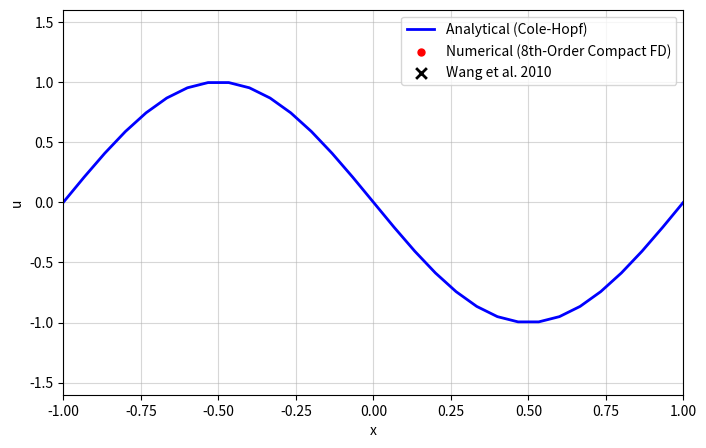

This chart was generated by the following Python code:
# ============================================================
#  Animated 8th-Order Compact FD vs Analytical (Section 4.1)
# ============================================================

import numpy as np
import matplotlib.pyplot as plt
from matplotlib.animation import FuncAnimation
from numpy.polynomial.hermite import hermgauss
import scipy.sparse as sp
import scipy.sparse.linalg as spla

# Parameters from Section 4.1
L_min, L_max = -1.0, 1.0
dx = 1/15
nx = 30  # Strictly 30 unique intervals for periodic math
dt = 0.001
nu = 0.01 / np.pi

T_frames = 50  # Ends exactly at t = 0.5
steps_per_frame = 10

# Domain for solver (x=1 is wrapped, so we exclude it here)
x_solve = np.linspace(L_min, L_max - dx, nx)
# Domain for plotting (includes x=1)
x_plot = np.linspace(L_min, L_max, nx + 1)

# Initial condition
u_initial = -np.sin(np.pi * x_solve)
u = u_initial.copy()

# ------------------------------------------------------------
# 1. 8th-Order Compact Scheme for 1st Derivative (Advection)
# ------------------------------------------------------------
alpha1 = 3.0 / 8.0
a1 = 25.0 / 32.0
b1 = 1.0 / 20.0
c1 = -1.0 / 480.0

A_lil = sp.diags([alpha1, 1.0, alpha1], [-1, 0, 1], shape=(nx, nx)).tolil()
A_lil[0, -1] = alpha1  
A_lil[-1, 0] = alpha1  
solve_A = spla.factorized(A_lil.tocsc())

def d1_compact(arr):
    rhs = ( a1 * (np.roll(arr, -1) - np.roll(arr, 1)) +
            b1 * (np.roll(arr, -2) - np.roll(arr, 2)) +
            c1 * (np.roll(arr, -3) - np.roll(arr, 3)) ) / dx
    return solve_A(rhs)

# ------------------------------------------------------------
# 2. 6th-Order Explicit Scheme for 2nd Derivative (Viscous)
# ------------------------------------------------------------
def d2_6th(arr):
    return ( (1/90)*(np.roll(arr, -3) + np.roll(arr, 3))
           - (3/20)*(np.roll(arr, -2) + np.roll(arr, 2))
           + (3/2) *(np.roll(arr, -1) + np.roll(arr, 1))
           - (49/18)*arr ) / (dx**2)

# ------------------------------------------------------------
# Conservative RHS Formulation
# ------------------------------------------------------------
def RHS(arr):
    # CONSERVATIVE FORMULATION: F = u^2 / 2
    F = 0.5 * arr**2
    Fx = d1_compact(F)
    
    # Viscous term
    uxx = d2_6th(arr)
    
    return -Fx + nu * uxx

# ------------------------------------------------------------
# Exact Solution
# ------------------------------------------------------------
roots, weights = hermgauss(30)

def exact_solution(x_arr, t):
    if t == 0:
        return -np.sin(np.pi * x_arr)
    u_ex = np.zeros_like(x_arr)
    for i, xi in enumerate(x_arr):
        g = np.sqrt(4 * nu * t) * roots
        y = xi - g
        f_y = np.exp(-np.cos(np.pi * y) / (2 * np.pi * nu))
        u_ex[i] = np.sum(weights * (-np.sin(np.pi * y)) * f_y) / np.sum(weights * f_y)
    return u_ex

# ------------------------------------------------------------
# Plotting & Wang Data
# ------------------------------------------------------------
def get_8fd_wang_data():
    data2 = np.array([
        [-1.0017286084701815, -0.0004531722054383902],
        [-0.9343128781331029, 0.044410876132930266],
        [-0.8668971477960242, 0.24879154078549814],
        [-0.801210025929127, 0.10921450151057366],
        [-0.7337942955920483, 0.5129909365558907],
        [-0.6663785652549699, 0.14909365558912335],
        [-0.6006914433880728, 0.7921450151057401],
        [-0.5350043215211755, 0.18398791540785475],
        [-0.4675885911840969, 1.036404833836858],
        [-0.4019014693171996, 0.25377643504531666],
        [-0.334485738980121, 1.2208459214501508],
        [-0.2670700086430423, 0.36344410876132893],
        [-0.20138288677614524, 1.3354984894259812],
        [-0.13569576490924795, 0.4731117824773412],
        [-0.06655142610198816, 1.4302114803625374],
        [-0.0008643042350907626, -0.0004531722054383902],
        [0.06482281763180642, -1.4211480362537765],
        [0.13396715643906631, -0.4690332326283988],
        [0.1979256698357823, -1.3314199395770399],
        [0.2653414001728607, -0.36435045317220593],
        [0.3310285220397582, -1.2067975830815716],
        [0.39844425237683656, -0.2546827794561932],
        [0.46413137424373363, -1.01737160120846],
        [0.5332757130509942, -0.17990936555891235],
        [0.5972342264477097, -0.77809667673716],
        [0.6629213483146073, -0.13504531722054436],
        [0.7320656871218669, -0.5089123867069494],
        [0.7960242005185822, -0.10513595166163192],
        [0.8668971477960241, -0.2397280966767379],
        [0.9325842696629216, -0.045317220543807046]
    ])
    return data2

fig, ax = plt.subplots(figsize=(8, 5))

line_ana, = ax.plot(x_plot, exact_solution(x_plot, 0), 'b-', lw=2, label='Analytical (Cole-Hopf)', zorder=2)
scatter_num = ax.scatter([], [], color='r', s=25, label='Numerical (8th-Order Compact FD)', zorder=3)
scatter_wang = ax.scatter([], [], color='black', marker='x', s=60, linewidths=2, zorder=4, label='Wang et al. 2010')

ax.set_xlim(L_min, L_max)
ax.set_ylim(-1.6, 1.6)
ax.set_xlabel("x")
ax.set_ylabel("u")
ax.legend(loc="upper right")
ax.grid(True, alpha=0.5)

def init():
    global u
    u = u_initial.copy()
    
    # Append first point to end for visual continuity
    u_plot = np.append(u, u[0])
    line_ana.set_data(x_plot, exact_solution(x_plot, 0))
    scatter_num.set_offsets(np.c_[x_plot, u_plot])
    scatter_wang.set_offsets(np.empty((0, 2)))
    ax.set_title("Viscous Burgers: 8th-Order Compact FD — t = 0.000")

def update(frame):
    global u
    
    for _ in range(steps_per_frame):
        # TVD RK3 Integration
        u1 = u + dt*RHS(u)
        u2 = 0.75*u + 0.25*(u1 + dt*RHS(u1))
        u  = (1.0/3)*u + (2.0/3)*(u2 + dt*RHS(u2))

    t_current = (frame + 1) * steps_per_frame * dt
    
    # Append the periodic boundary for plotting
    u_plot = np.append(u, u[0])
    scatter_num.set_offsets(np.c_[x_plot, u_plot])
    
    u_ana = exact_solution(x_plot, t_current)
    line_ana.set_data(x_plot, u_ana)

    if frame == T_frames - 1:
        data_wang = get_8fd_wang_data()
        scatter_wang.set_offsets(data_wang)
        ax.legend(loc="upper right")
        
        # --- NEW: Print the final values to the console ---
        print(f"\n--- Simulated Values at t = {t_current:.3f} ---")
        for xi, ui in zip(x_plot, u_plot):
            print(f"{xi:.16f}, {ui:.16f}")
        print("----------------------------------------\n")

    ax.set_title(f"Viscous Burgers: 8th-Order Compact FD — t = {t_current:.3f}")

ani = FuncAnimation(
    fig,
    update,
    frames=T_frames,
    init_func=init,
    interval=30,
    blit=False,
    repeat=False 
)

plt.show()
